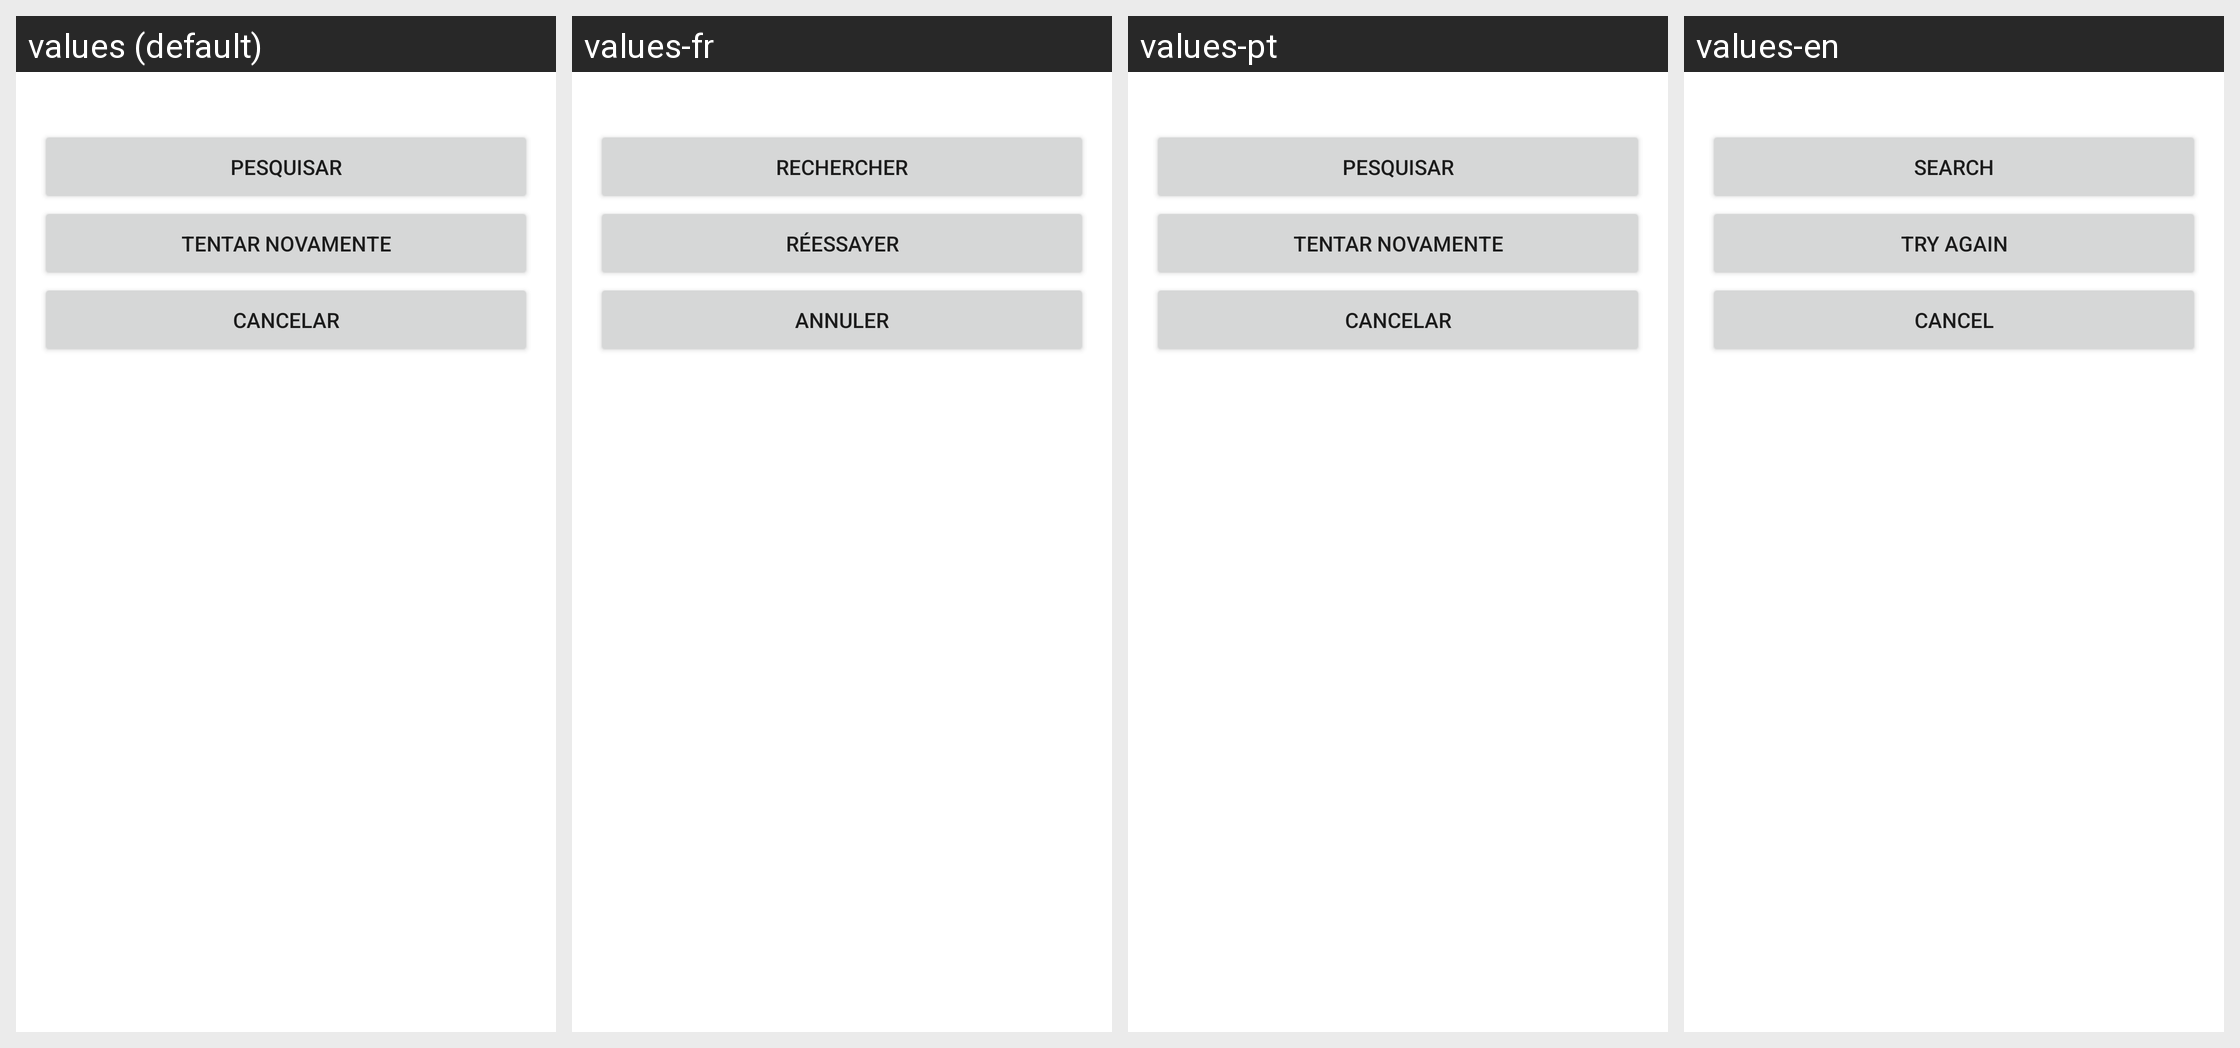

For this localized Android screen grid, give each drawn string resource with its value in every locale shown.
Android screen res/layout/popup_layout.xml rendered under 4 locales, left to right: values (default), values-fr, values-pt, values-en. Device: Nexus 5 (rendered at 1080×1920; each locale shown at half size, 540×960, under a caption strip naming it); theme Theme.ProjetoFinalPart1.
Strings drawn on this screen, with the default value and each locale's value (text and hints the layout hard-codes, and strings that could not be matched under every locale, appear in the picture but are not listed):

pesquisar
  values: Pesquisar
  values-fr: Rechercher
  values-pt: Pesquisar
  values-en: Search

tentarNovamente
  values: Tentar novamente
  values-fr: Réessayer
  values-pt: Tentar novamente
  values-en: Try again

cancelar
  values: Cancelar
  values-fr: Annuler
  values-pt: Cancelar
  values-en: Cancel
